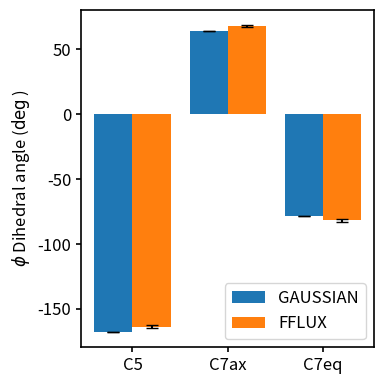

Reproduce this figure in Python.
import os
import numpy as np
import matplotlib.pyplot as plt

data = np.array([
    [-167.7, -163.7],  # C5
    [64.4, 67.8],  # C7ax
    [-78.3, -81.7]   # C7eq
])

errors = np.array([
    [0.03, 1.26],  # C5
    [0.04, 0.77],  # C7ax
    [0.18, 1.11]   # C7eq
])

n_groups, n_bars = data.shape
x = np.arange(n_groups)
width = 0.8 / n_bars

plt.rcParams.update({
    "axes.linewidth": 1.2,
    "xtick.major.width": 1.2,
    "ytick.major.width": 1.2,
    "font.size": 12
})

methods  = ["GAUSSIAN", "FFLUX"]
colors   = ["green","blue"]
confs    = ["C5","C7ax","C7eq"]
fig, ax = plt.subplots(1,1, figsize=(4,4))

for i in range(n_bars):
    ax.bar(
        x + i * width,
        data[:, i],
        width=width,
        yerr=errors[:, i],
        capsize=4,
        #hatch='//',
        #color = colors[i],
        joinstyle="round",
        ecolor="black",
        #error_kw=dict(lw=2.2, capthick=1.2),
        zorder=3,
        #label=f"Bar {i+1}"
        label=methods[i]
    )

#for bars in ax.containers:
#    ax.bar_label(bars, fmt='%.1f', padding=3)

ax.set_xticks(x + width * (n_bars - 1) / 2)
ax.set_xticklabels([confs[i] for i in range(n_groups)])
#ax.set_yscale('log')
#ax.set_ylim(0,7)
ax.set_ylabel("$\phi$ Dihedral angle ($\deg$)")
ax.legend(loc="lower right", ncols=1)

plt.tight_layout()
plt.savefig("phi_all_confs.png",dpi=300)
plt.show()
